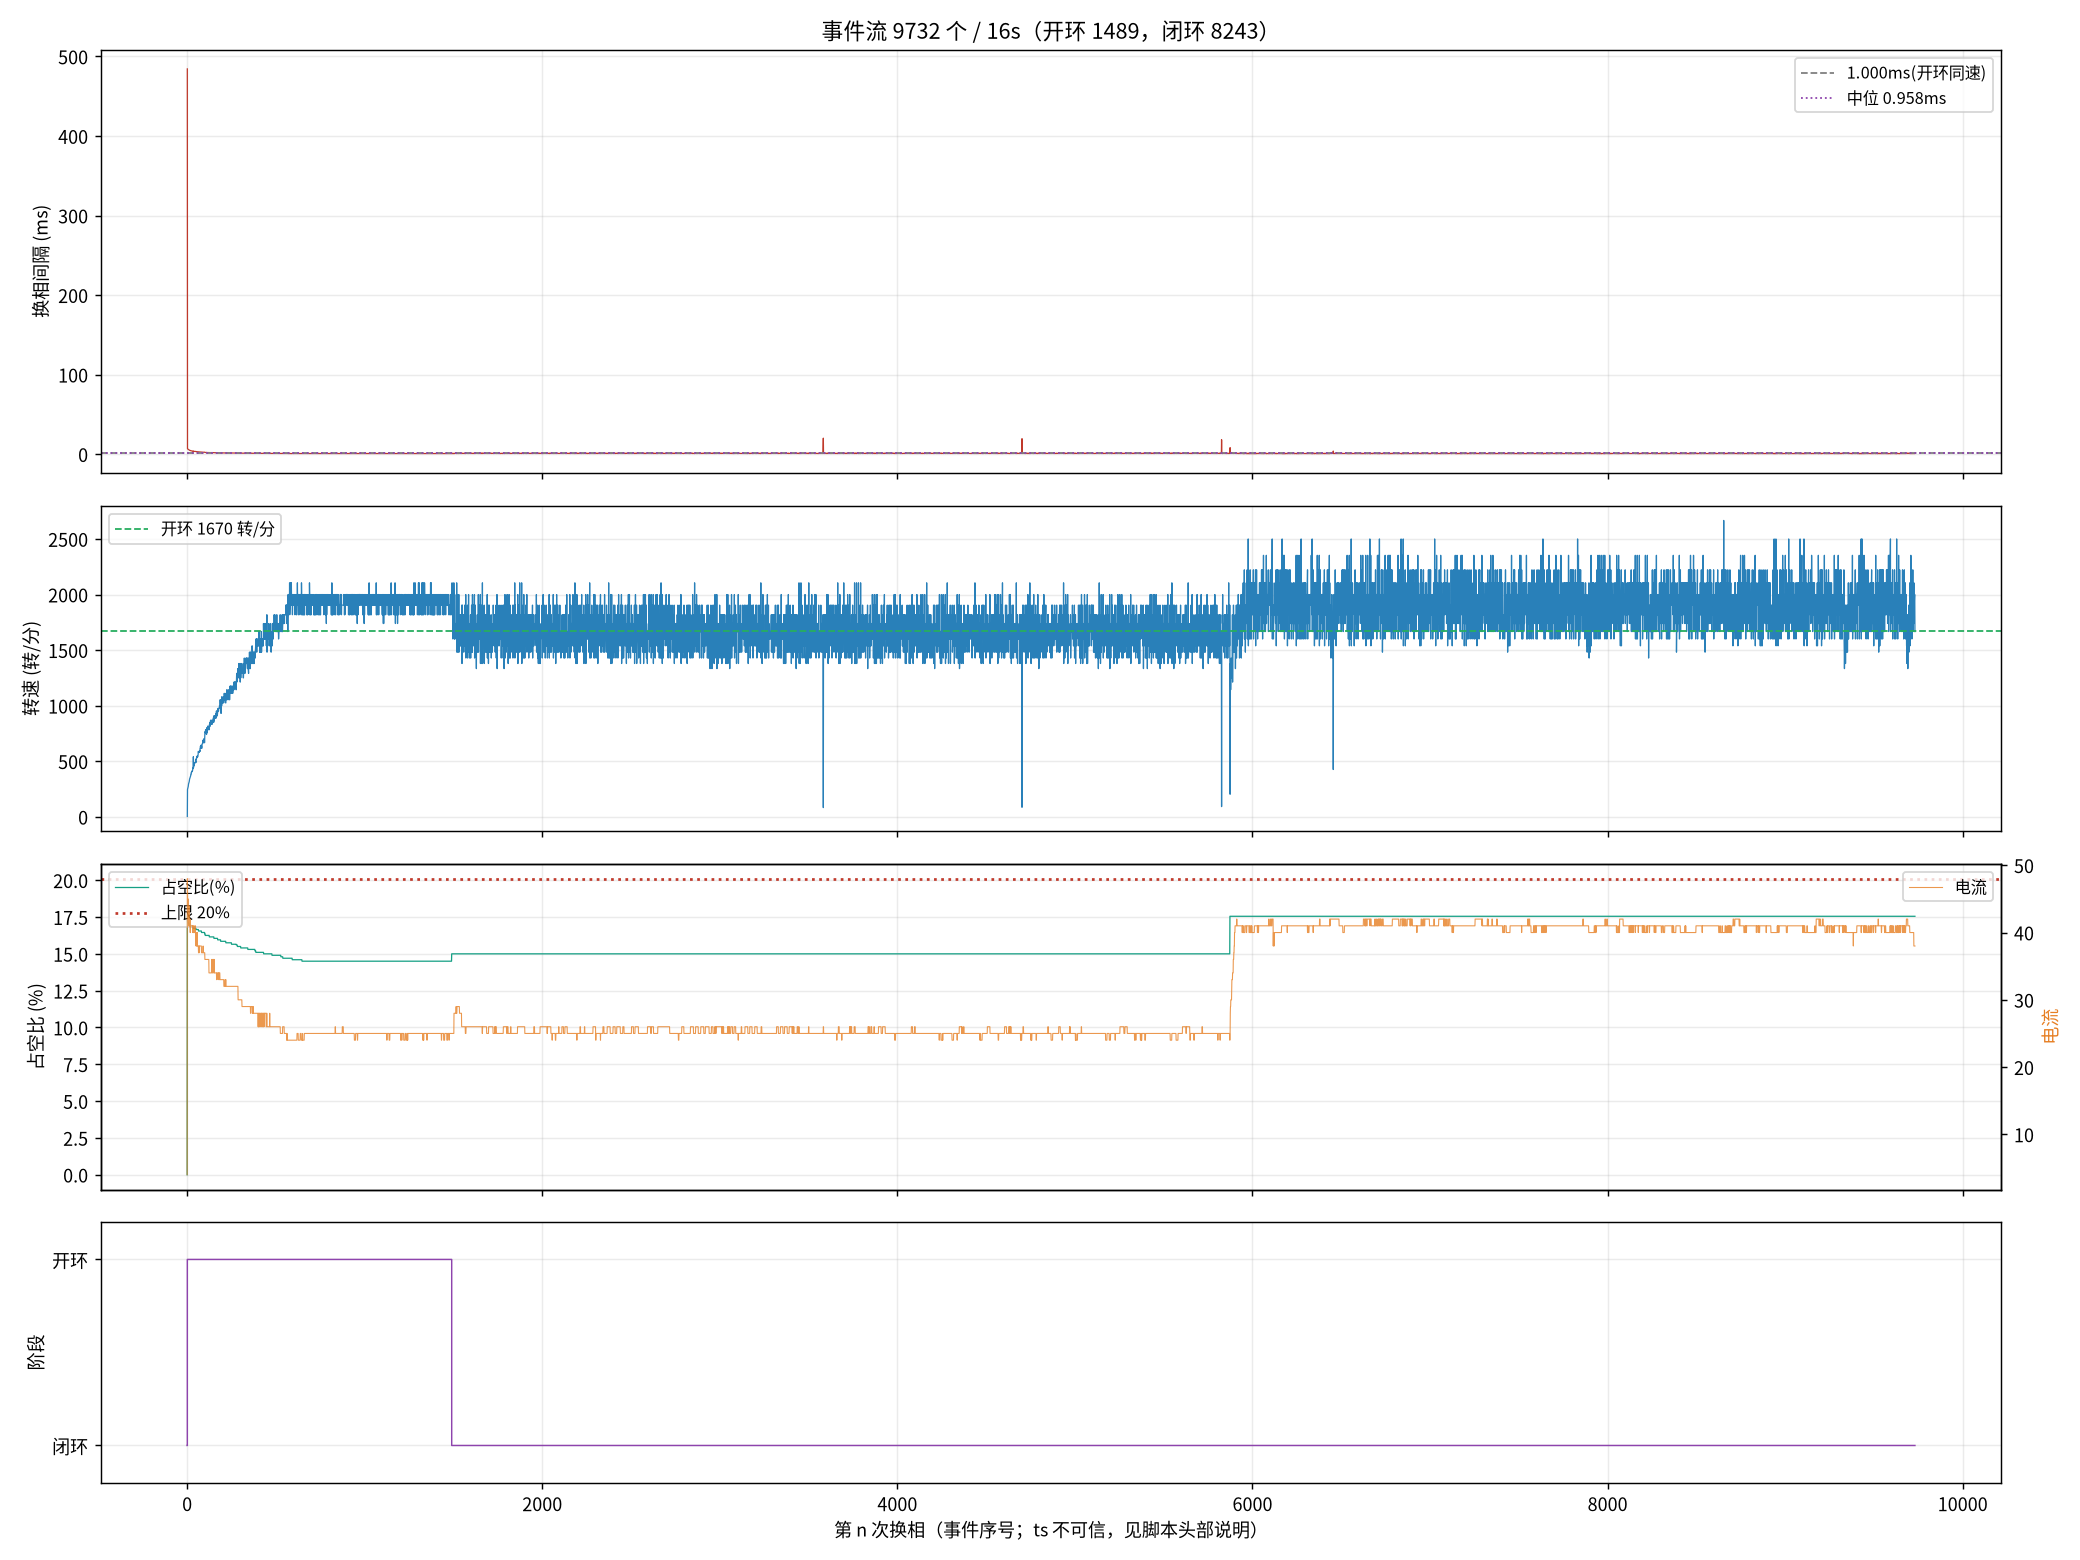

Values plotted in this chart, from the file beside it:
seq, ts_frame, delta, step, wait, duty, cur, stage, iov, startup_max, curlim_adj, ci, thiszctime, lastzctime, average_interval, advance, duty_setpoint, duty_max, bemf_timeout, zc_reject, input, stall_adj, desync
1, 24592, 6, 3, 4417, 0, 4, 0, 78, 400, 2000, 12305, 0, 0, 1563, 0, 0, 2000, 0, 0, 78, 0, 0
2, 36217, 16, 4, 4417, 351, 48, 1, 400, 400, 2000, 41248, 0, 0, 3101, 0, 351, 2000, 0, 0, 400, 0, 0
3, 36380, 83, 5, 4417, 343, 46, 1, 392, 400, 2000, 14000, 0, 0, 14023, 0, 343, 2000, 0, 0, 392, 0, 0
4, 36539, -43, 6, 4417, 343, 45, 1, 392, 400, 2000, 13600, 0, 0, 15773, 0, 343, 2000, 0, 0, 392, 0, 0
5, 36696, 22, 1, 4417, 343, 44, 1, 392, 400, 2000, 13300, 0, 0, 17473, 0, 343, 2000, 0, 0, 392, 0, 0
6, 36848, -104, 2, 4417, 343, 45, 1, 391, 400, 2000, 12900, 0, 0, 19136, 0, 343, 2000, 0, 0, 391, 0, 0
7, 36995, 33, 3, 4417, 343, 44, 1, 391, 400, 2000, 12700, 0, 0, 19186, 0, 343, 2000, 0, 1, 391, 0, 0
9, 37278, 23, 5, 4417, 343, 42, 1, 391, 400, 2000, 12100, 0, 0, 9863, 0, 343, 2000, 0, 2, 391, 0, 0
10, 37413, -27, 6, 4417, 343, 41, 1, 391, 400, 2000, 11900, 0, 0, 9625, 0, 343, 2000, 0, 2, 391, 0, 0
11, 37546, 39, 1, 4417, 341, 41, 1, 390, 400, 2000, 11600, 0, 0, 9413, 0, 341, 2000, 0, 2, 390, 0, 0
13, 37808, 86, 3, 4417, 341, 44, 1, 390, 400, 2000, 11200, 0, 0, 9013, 0, 341, 2000, 0, 4, 390, 0, 0
14, 37936, 19, 4, 4417, 341, 44, 1, 390, 400, 2000, 11000, 0, 0, 8825, 0, 341, 2000, 0, 5, 390, 0, 0
15, 38061, 113, 5, 4417, 341, 42, 1, 390, 400, 2000, 10800, 0, 0, 8650, 0, 341, 2000, 0, 6, 390, 0, 0
17, 38301, 40, 1, 4417, 339, 41, 1, 389, 400, 2000, 10500, 0, 0, 8338, 0, 339, 2000, 0, 7, 389, 0, 0
18, 38418, -148, 2, 4417, 339, 41, 1, 389, 400, 2000, 10300, 0, 0, 8200, 0, 339, 2000, 0, 7, 389, 0, 0
19, 38534, 34, 3, 4417, 339, 41, 1, 389, 400, 2000, 10200, 0, 0, 8063, 0, 339, 2000, 0, 8, 389, 0, 0
21, 38759, 51, 5, 4417, 339, 42, 1, 389, 400, 2000, 9900, 0, 0, 7813, 0, 339, 2000, 0, 10, 389, 0, 0
22, 38872, 132, 6, 4417, 339, 40, 1, 388, 400, 2000, 9800, 0, 0, 7700, 0, 339, 2000, 0, 11, 388, 0, 0
23, 38984, 133, 1, 4417, 339, 40, 1, 388, 400, 2000, 9600, 0, 0, 7588, 0, 339, 2000, 0, 11, 388, 0, 0
25, 39203, 43, 3, 4417, 339, 41, 1, 388, 400, 2000, 9400, 0, 0, 7375, 0, 339, 2000, 0, 13, 388, 0, 0
26, 39311, -110, 4, 4417, 339, 41, 1, 388, 400, 2000, 9300, 0, 0, 7275, 0, 339, 2000, 0, 14, 388, 0, 0
27, 39416, 8, 5, 4417, 339, 41, 1, 388, 400, 2000, 9200, 0, 0, 7188, 0, 339, 2000, 0, 14, 388, 0, 0
28, 39521, -4, 6, 4417, 339, 41, 1, 388, 400, 2000, 9100, 0, 0, 7100, 0, 339, 2000, 0, 15, 388, 0, 0
29, 39622, 194, 1, 4417, 337, 41, 1, 387, 400, 2000, 9000, 0, 0, 7013, 0, 337, 2000, 0, 16, 387, 0, 0
30, 39723, -12, 2, 4417, 337, 41, 1, 387, 400, 2000, 8900, 0, 0, 6938, 0, 337, 2000, 0, 17, 387, 0, 0
31, 39822, 5, 3, 4417, 337, 41, 1, 387, 400, 2000, 8800, 0, 0, 6863, 0, 337, 2000, 0, 18, 387, 0, 0
32, 39921, -101, 4, 4417, 337, 41, 1, 387, 400, 2000, 8700, 0, 0, 6788, 0, 337, 2000, 0, 18, 387, 0, 0
33, 40019, 1, 5, 4417, 337, 41, 1, 387, 400, 2000, 8600, 0, 0, 6713, 0, 337, 2000, 0, 18, 387, 0, 0
34, 40116, 174, 6, 4417, 337, 41, 1, 387, 400, 2000, 8500, 0, 0, 6638, 0, 337, 2000, 0, 18, 387, 0, 0
35, 40214, 154, 1, 4417, 337, 41, 1, 386, 400, 2000, 8400, 0, 0, 6563, 0, 337, 2000, 0, 18, 386, 0, 0
37, 40404, -83, 3, 4417, 337, 41, 1, 386, 400, 2000, 8200, 0, 0, 6413, 0, 337, 2000, 0, 19, 386, 0, 0
38, 40499, -128, 4, 4417, 337, 41, 1, 386, 400, 2000, 8200, 0, 0, 6338, 0, 337, 2000, 0, 19, 386, 0, 0
39, 40590, 60, 5, 4417, 337, 40, 1, 386, 400, 2000, 8100, 0, 0, 6275, 0, 337, 2000, 0, 20, 386, 0, 0
42, 40857, -143, 2, 4417, 337, 41, 1, 386, 400, 2000, 7900, 0, 0, 6088, 0, 337, 2000, 0, 22, 386, 0, 0
43, 40949, 34, 3, 4417, 335, 40, 1, 385, 400, 2000, 7800, 0, 0, 6038, 0, 335, 2000, 0, 22, 385, 0, 0
44, 41023, 138, 4, 4417, 335, 40, 1, 385, 400, 2000, 7700, 0, 0, 5988, 0, 335, 2000, 0, 22, 385, 0, 0
45, 41113, 176, 5, 4417, 335, 40, 1, 385, 400, 2000, 7700, 0, 0, 5925, 0, 335, 2000, 0, 22, 385, 0, 0
46, 41199, -67, 6, 4417, 335, 40, 1, 385, 400, 2000, 7600, 0, 0, 5875, 0, 335, 2000, 0, 23, 385, 0, 0
47, 41286, 52, 1, 4417, 335, 40, 1, 385, 400, 2000, 7500, 0, 0, 5825, 0, 335, 2000, 0, 23, 385, 0, 0
48, 41372, 58, 2, 4417, 335, 41, 1, 385, 400, 2000, 7500, 0, 0, 5775, 0, 335, 2000, 0, 24, 385, 0, 0
49, 41455, 140, 3, 4417, 335, 40, 1, 385, 400, 2000, 7400, 0, 0, 5725, 0, 335, 2000, 0, 25, 385, 0, 0
50, 41539, -62, 4, 4417, 335, 40, 1, 384, 400, 2000, 7400, 0, 0, 5675, 0, 335, 2000, 0, 25, 384, 0, 0
51, 41622, -113, 5, 4417, 335, 40, 1, 384, 400, 2000, 7300, 0, 0, 5638, 0, 335, 2000, 0, 25, 384, 0, 0
52, 41704, 145, 6, 4417, 335, 40, 1, 384, 400, 2000, 7300, 0, 0, 5588, 0, 335, 2000, 0, 26, 384, 0, 0
53, 41786, 79, 1, 4417, 335, 40, 1, 384, 400, 2000, 7200, 0, 0, 5550, 0, 335, 2000, 0, 26, 384, 0, 0
54, 41868, -150, 2, 4417, 335, 40, 1, 384, 400, 2000, 7200, 0, 0, 5513, 0, 335, 2000, 0, 26, 384, 0, 0
55, 41950, -6, 3, 4417, 335, 41, 1, 384, 400, 2000, 7100, 0, 0, 5475, 0, 335, 2000, 0, 27, 384, 0, 0
56, 42032, -134, 4, 4417, 335, 40, 1, 384, 400, 2000, 7000, 0, 0, 5438, 0, 335, 2000, 0, 27, 384, 0, 0
57, 42112, 146, 5, 4417, 335, 40, 1, 384, 400, 2000, 7000, 0, 0, 5388, 0, 335, 2000, 0, 28, 384, 0, 0
58, 42194, 175, 6, 4417, 335, 40, 1, 384, 400, 2000, 7000, 0, 0, 5350, 0, 335, 2000, 0, 28, 384, 0, 0
59, 42271, 134, 1, 4417, 333, 38, 1, 383, 400, 2000, 6900, 0, 0, 5313, 0, 333, 2000, 0, 28, 383, 0, 0
60, 42349, -50, 2, 4417, 333, 40, 1, 383, 400, 2000, 6900, 0, 0, 5275, 0, 333, 2000, 0, 29, 383, 0, 0
63, 42572, 21, 5, 4417, 333, 40, 1, 383, 400, 2000, 6700, 0, 0, 5175, 0, 333, 2000, 0, 30, 383, 0, 0
64, 42648, 12, 6, 4417, 333, 38, 1, 383, 400, 2000, 6700, 0, 0, 5138, 0, 333, 2000, 0, 31, 383, 0, 0
65, 42722, 82, 1, 4417, 333, 38, 1, 383, 400, 2000, 6600, 0, 0, 5100, 0, 333, 2000, 0, 31, 383, 0, 0
66, 42796, 142, 2, 4417, 333, 38, 1, 383, 400, 2000, 6600, 0, 0, 5063, 0, 333, 2000, 0, 31, 383, 0, 0
67, 42871, -108, 3, 4417, 333, 38, 1, 383, 400, 2000, 6600, 0, 0, 5025, 0, 333, 2000, 0, 32, 383, 0, 0
68, 42944, -40, 4, 4417, 333, 40, 1, 382, 400, 2000, 6500, 0, 0, 5000, 0, 333, 2000, 0, 33, 382, 0, 0
70, 43090, 32, 6, 4417, 333, 38, 1, 382, 400, 2000, 6400, 0, 0, 4938, 0, 333, 2000, 0, 33, 382, 0, 0
71, 43164, -101, 1, 4417, 333, 38, 1, 382, 400, 2000, 6400, 0, 0, 4900, 0, 333, 2000, 0, 33, 382, 0, 0
... 9,672 more rows
